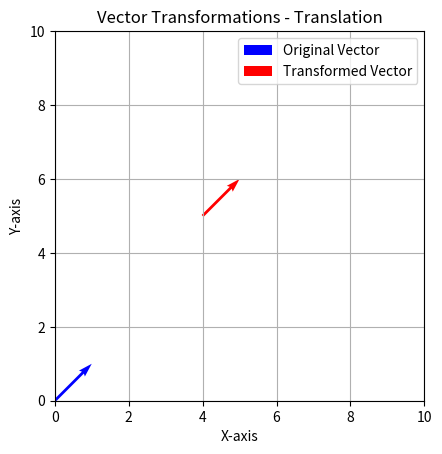

This figure's Python source:
import matplotlib.pyplot as plt
import numpy as np

# Define the homogenous matrix (2x2 for simplicity)
translation_matrix = np.array([[1, 0, 0],
                               [0, 1, 0],
                               [4, 5, 1]])  # shift origin to 4, 5

# 0 matrix (2x2 for simplicity)
identity = np.array([[1, 0, 0],
                     [0, 1, 0],
                     [0, 0, 1]])
# Define the vector
base_vector = np.array([1, 1, 1])  # goes to (1, 1)

# Perform the matrix-vector multiplication
result_vector = np.dot(base_vector, translation_matrix)
print(result_vector)


# helper method to plot the vectors.
def plot_vector_2d(ax, origin, end, color, label):
    ax.quiver(origin[0], origin[1], end[0]-origin[0], end[1]-origin[1], angles='xy', scale_units='xy', scale=1, color=color, label=label)


# Set up the 2D plot
fig, ax = plt.subplots()
ax.set_xlim([0, 10])
ax.set_ylim([0, 10])
ax.set_aspect('equal')

# Plot the original vector and the translated vector
plot_vector_2d(ax, identity[-1, :-1], base_vector[:2], 'blue', 'Original Vector')  # From (0, 0) to (1, 1)
plot_vector_2d(ax, translation_matrix[-1, :-1], result_vector[:2], 'red', 'Transformed Vector')  # From (4, 5) to (5, 6)

# note that [-1, :-1] means you take the first two cols from the last row and make those an array

# Add legend, grid, and labels
plt.legend()
plt.grid(True)
plt.title("Vector Transformations - Translation")
plt.xlabel("X-axis")
plt.ylabel("Y-axis")
plt.show()
